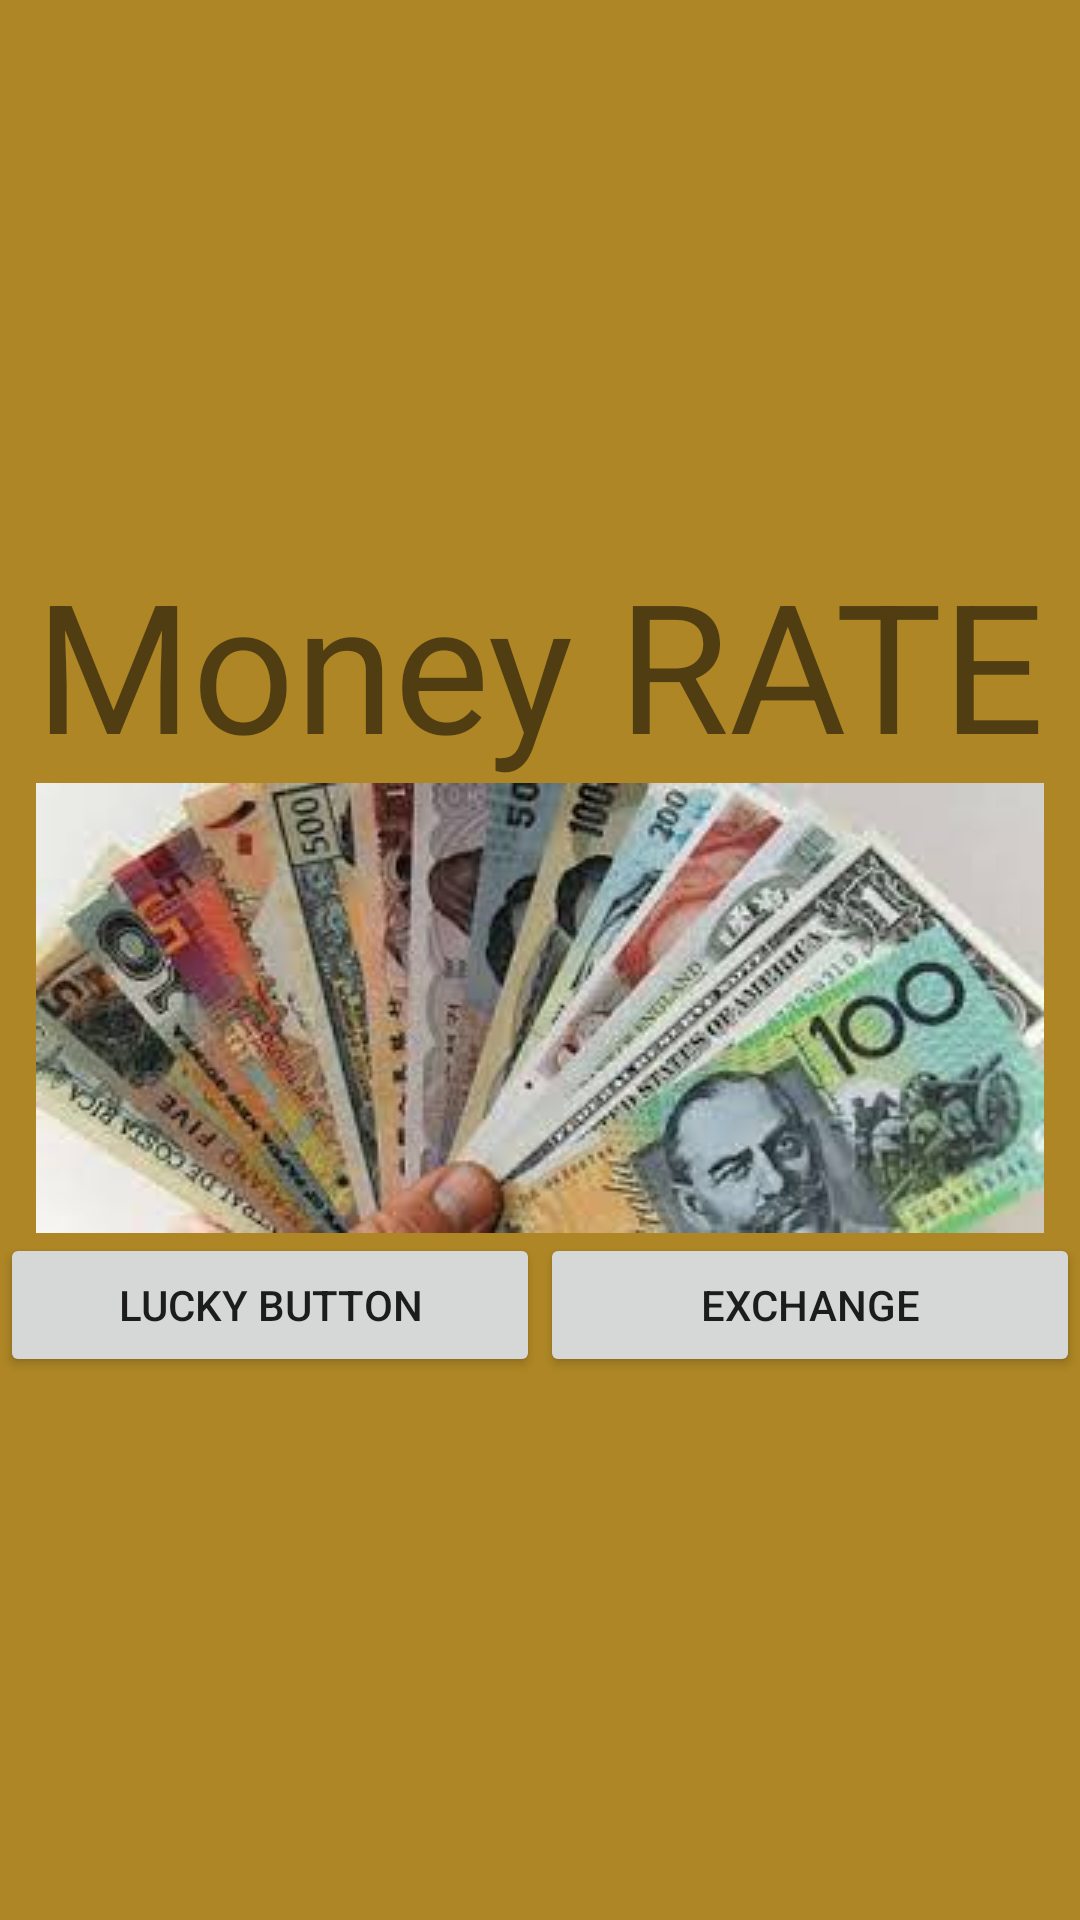

Write the Android layout XML for this screen, with the resource values it uses.
<!-- AndroidManifest.xml: application theme Theme.CurrencyConverterApp -->
<!-- res/layout/activity_main.xml -->
<?xml version="1.0" encoding="utf-8"?>
<LinearLayout xmlns:android="http://schemas.android.com/apk/res/android"
    xmlns:app="http://schemas.android.com/apk/res-auto"
    xmlns:tools="http://schemas.android.com/tools"
    android:layout_width="match_parent"
    android:layout_height="match_parent"
    android:gravity="center"
    android:orientation="vertical"
    android:background="#AE8625"
    tools:context=".MainActivity">

    <LinearLayout
        android:layout_width="wrap_content"
        android:layout_height="wrap_content"
        android:orientation="horizontal">
        <TextView
            android:layout_width="wrap_content"
            android:layout_height="wrap_content"
            android:text="Money RATE"
            android:textSize="60sp" />
    </LinearLayout>
    <LinearLayout
        android:layout_width="wrap_content"
        android:layout_height="wrap_content"
        android:orientation="horizontal">
        <ImageView
            android:id="@+id/imageView"
            android:layout_width="wrap_content"
            android:layout_height="wrap_content"
            android:layout_weight="1"
            app:srcCompat="@drawable/currency" />
    </LinearLayout>

    <LinearLayout
        android:layout_width="match_parent"
        android:layout_height="wrap_content"
        android:gravity="center"
        android:orientation="horizontal">

        <Button
            android:id="@+id/list"
            android:layout_width="0dp"
            android:layout_height="match_parent"
            android:layout_weight="1"
            android:text="Lucky Button"/>

        <Button
            android:id="@+id/exchangeButton"
            android:layout_width="0dp"
            android:layout_height="match_parent"
            android:layout_weight="1"
            android:text="Exchange"/>


    </LinearLayout>
    <LinearLayout
        android:layout_width="match_parent"
        android:layout_height="wrap_content"
        android:gravity="center"
        android:orientation="horizontal">




    </LinearLayout>



</LinearLayout>
<!-- resources referenced by this layout -->
<resources>
  <!-- drawable currency: jpg bitmap (drawable, 14038 bytes) -->
  <style name="Theme.CurrencyConverterApp" parent="Theme.MaterialComponents.DayNight.DarkActionBar">
          
          <item name="colorPrimary">@color/purple_500</item>
          <item name="colorPrimaryVariant">@color/purple_700</item>
          <item name="colorOnPrimary">@color/white</item>
          
          <item name="colorSecondary">@color/teal_200</item>
          <item name="colorSecondaryVariant">@color/teal_700</item>
          <item name="colorOnSecondary">@color/black</item>
          
          <item name="android:statusBarColor">?attr/colorPrimaryVariant</item>
          
      </style>
  <!-- not gathered from this repository: default colours our renderer supplied (Android Studio template values) -->
  <color name="purple_500">#FF6200EE</color>
  <color name="purple_700">#FF3700B3</color>
  <color name="teal_200">#FF03DAC5</color>
  <color name="teal_700">#FF018786</color>
  <color name="black">#FF000000</color>
  <color name="white">#FFFFFFFF</color>
</resources>
